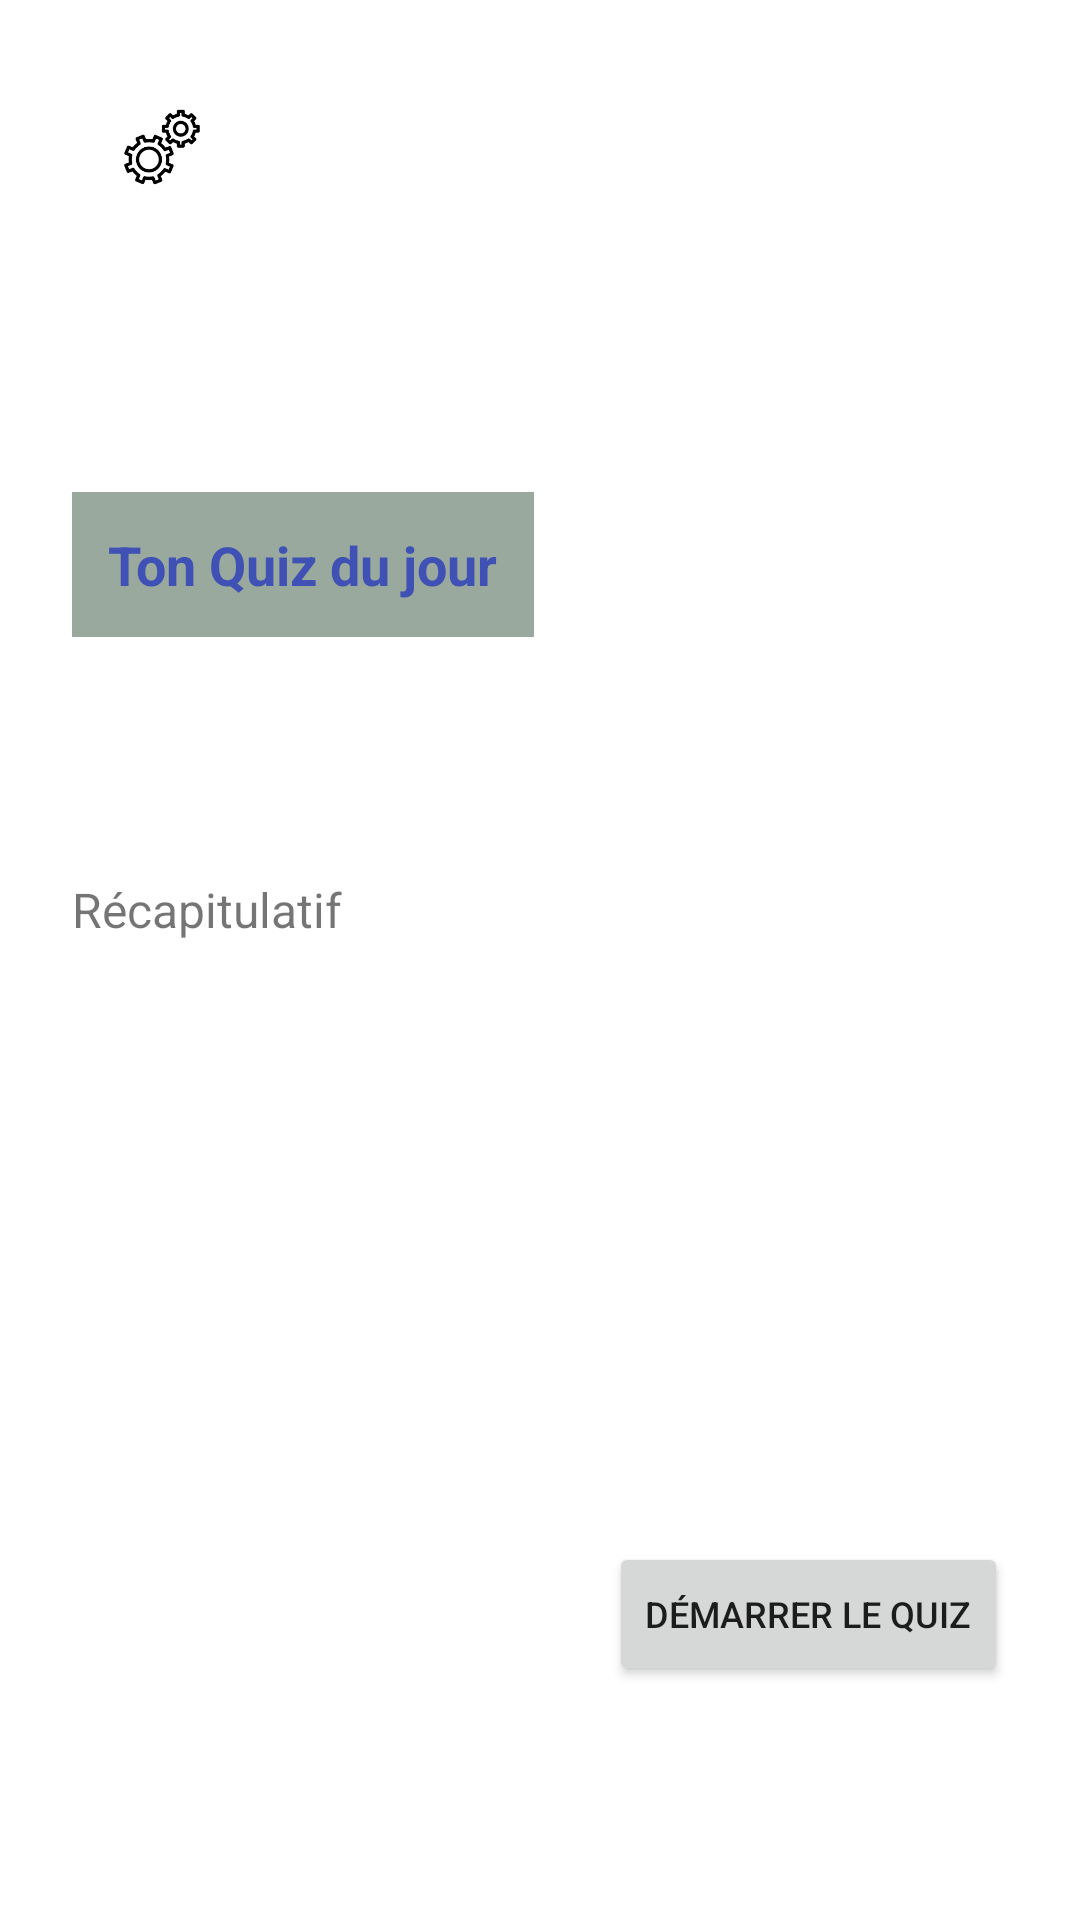

Produce the Android XML layout that renders to this screen, including the resource entries it uses.
<!-- AndroidManifest.xml: application theme Theme.QuizMaster -->
<!-- res/layout/activity_quiz_day.xml -->
<?xml version="1.0" encoding="utf-8"?>
<RelativeLayout xmlns:android="http://schemas.android.com/apk/res/android"
    xmlns:app="http://schemas.android.com/apk/res-auto"
    android:layout_width="match_parent"
    android:layout_height="match_parent"
    android:background="#FFFFFF"
    android:padding="24dp">


    <ImageView
        android:id="@+id/imgProfile"
        android:layout_width="40dp"
        android:layout_height="40dp"
        android:layout_alignParentEnd="true"
        android:layout_alignParentTop="true"
        android:src="@drawable/profil"
        android:contentDescription="Profil" />

    <ImageView
        android:id="@+id/imgSettings"
        android:layout_width="40dp"
        android:layout_height="50dp"
        android:src="@drawable/param"
        android:layout_marginStart="10dp"/>

    <TextView
        android:id="@+id/titleQuizDay"
        android:layout_width="wrap_content"
        android:layout_height="wrap_content"
        android:text="Ton Quiz du jour"
        android:textColor="#3F51B5"
        android:textStyle="bold"
        android:textSize="18sp"
        android:background="#9AA99D"
        android:padding="12dp"
        android:layout_below="@id/imgProfile"
        android:layout_marginTop="100dp" />


    <TextView
        android:id="@+id/recap"
        android:layout_width="wrap_content"
        android:layout_height="wrap_content"
        android:text="Récapitulatif"
        android:textSize="16sp"
        android:layout_below="@id/titleQuizDay"
        android:layout_marginTop="80dp" />


    <Button
        android:id="@+id/startQuizBtn"
        android:layout_width="wrap_content"
        android:layout_height="wrap_content"
        android:text="Démarrer le Quiz"
        android:textSize="12sp"
        android:layout_below="@id/recap"
        android:layout_marginTop="200dp"
        android:layout_alignParentEnd="true"
        android:layout_marginEnd="0dp" />
</RelativeLayout>
<!-- resources referenced by this layout -->
<resources>
  <!-- drawable param: png bitmap (drawable, 3267 bytes) -->
  <style name="Theme.QuizMaster" parent="Theme.MaterialComponents.Light.NoActionBar">
          
          <item name="colorPrimary">@color/purple_500</item>
          <item name="colorPrimaryVariant">@color/purple_700</item>
          <item name="colorOnPrimary">@color/white</item>
  
          
          <item name="colorSecondary">@color/teal_200</item>
          <item name="colorSecondaryVariant">@color/teal_700</item>
          <item name="colorOnSecondary">@color/black</item>
  
          
          <item name="android:windowBackground">@color/white</item>
  
          
          <item name="rippleColor">@color/colorPrimary</item>
  
          
          <item name="android:statusBarColor">@color/purple_700</item>
          <item name="android:navigationBarColor">@color/purple_700</item>
      </style>
  <color name="purple_500">#6200EE</color>
  <color name="purple_700">#3700B3</color>
  <color name="white">#FFFFFF</color>
  <color name="teal_200">#03DAC5</color>
  <color name="teal_700">#018786</color>
  <color name="black">#000000</color>
  <color name="colorPrimary">#6200EE</color>
</resources>
